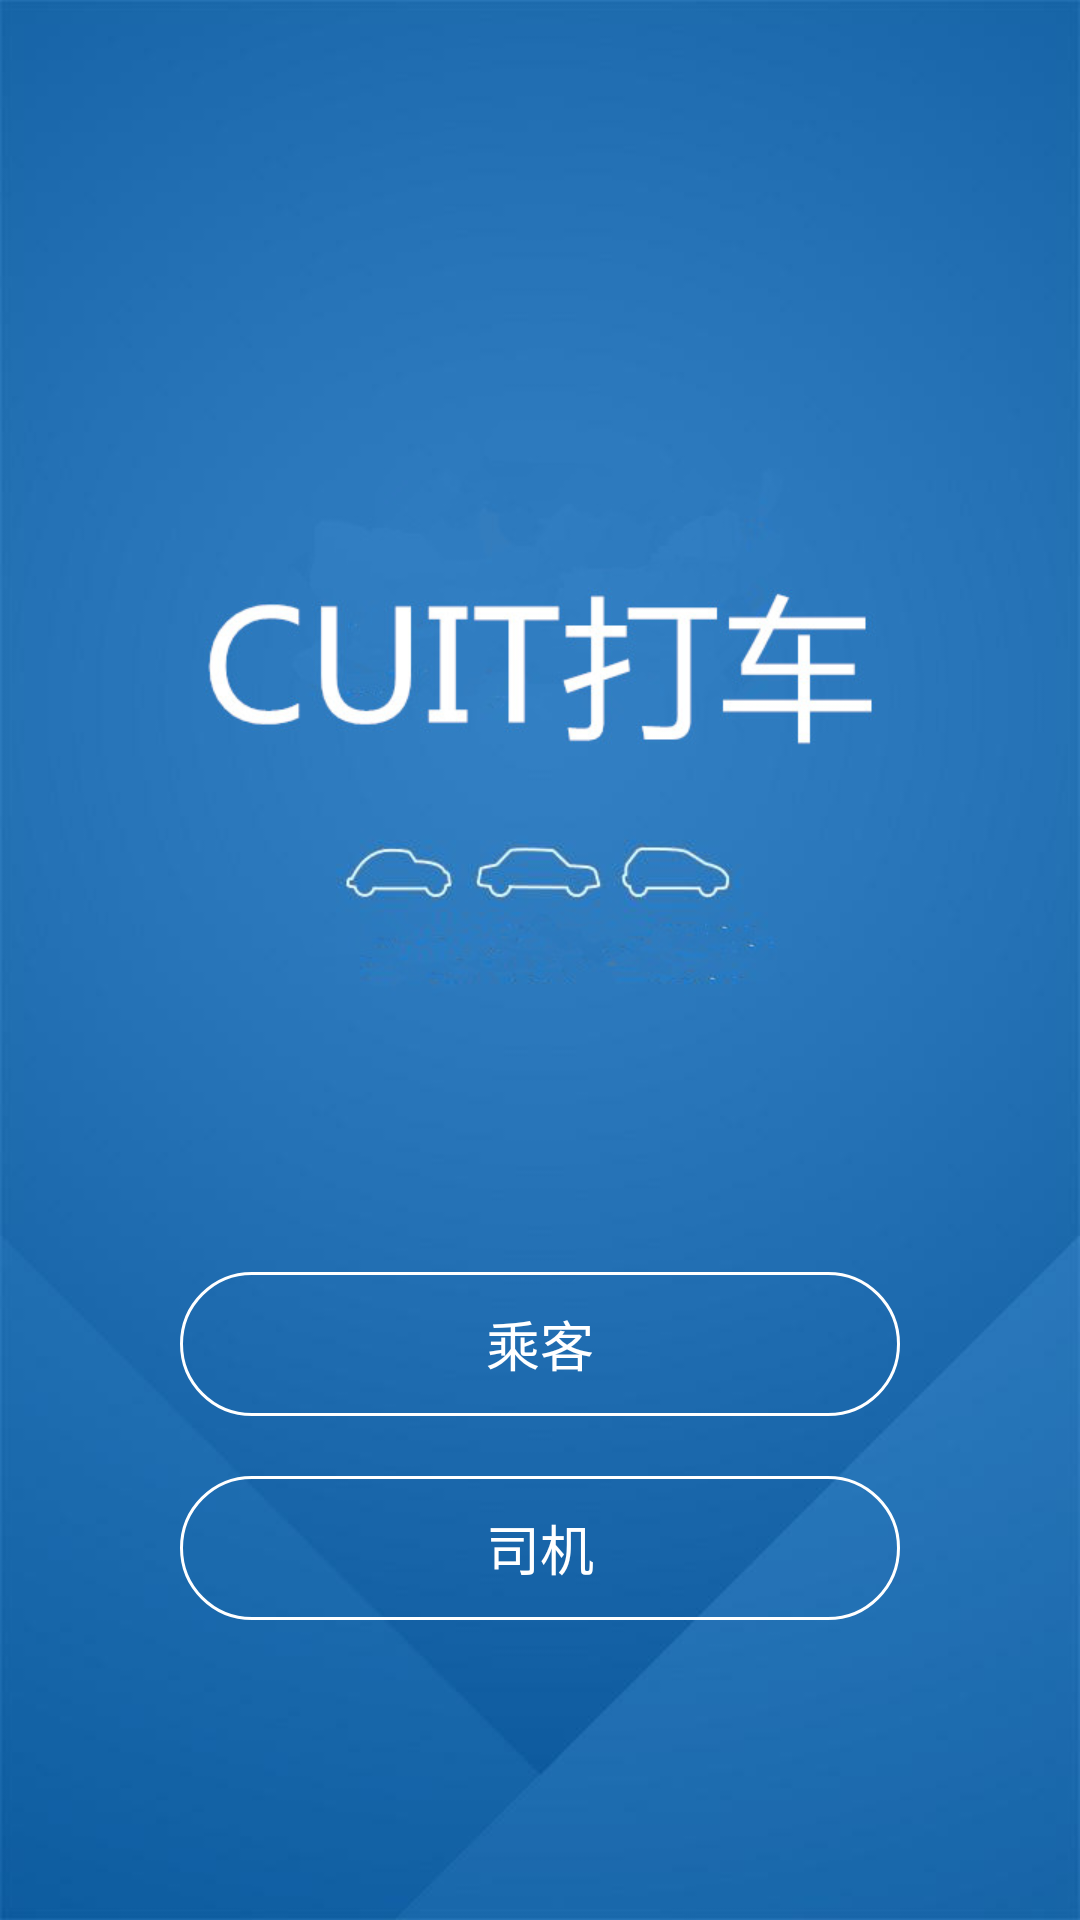

Here is an Android app screen rendered from its layout file. Give the layout XML and the strings, colors and styles it references.
<!-- AndroidManifest.xml: application theme AppTheme -->
<!-- res/layout/activity_splash.xml -->
<?xml version="1.0" encoding="utf-8"?>
<RelativeLayout xmlns:android="http://schemas.android.com/apk/res/android"
                xmlns:tools="http://schemas.android.com/tools"
                android:layout_width="match_parent"
                android:layout_height="match_parent"
                android:paddingLeft="60dp"
                android:paddingRight="60dp"
                android:background="@drawable/splash_bg"
                android:gravity="center_horizontal"
                tools:context="com.cuit.diditaxi.activity.SplashActivity">

    <Button
        android:id="@+id/btn_splash_passenger"
        android:layout_width="match_parent"
        android:layout_height="48dp"
        android:layout_marginBottom="20dp"
        android:layout_above="@+id/btn_splash_driver"
        android:background="@drawable/bg_btn_splash"
        android:text="乘客"
        android:textSize="18sp"
        android:textColor="@android:color/white"/>

    <Button
        android:id="@+id/btn_splash_driver"
        android:layout_width="match_parent"
        android:layout_height="48dp"
        android:layout_alignParentBottom="true"
        android:layout_marginBottom="100dp"
        android:background="@drawable/bg_btn_splash"
        android:text="司机"
        android:textSize="18sp"
        android:textColor="@android:color/white"/>
</RelativeLayout>
<!-- resources referenced by this layout -->
<resources>
  <!-- drawable bg_btn_splash (drawable) -->
  <?xml version="1.0" encoding="utf-8"?>
  <selector xmlns:android="http://schemas.android.com/apk/res/android">
  
      <item android:state_pressed="true">
          <shape android:shape="rectangle">
              <corners android:radius="100dp"/>
              <stroke
                  android:width="1dp"
                  android:color="@color/white_01"/>
              <solid android:color="@color/tran_70_white_01"/>
          </shape>
      </item>
  
      <item>
          <shape android:shape="rectangle">
              <corners android:radius="100dp"/>
              <stroke
                  android:width="1dp"
                  android:color="@color/white_01"/>
              <solid android:color="@android:color/transparent"/>
          </shape>
      </item>
  
  </selector>
  <!-- drawable splash_bg: jpg bitmap (drawable-xhdpi, 55675 bytes) -->
  <style name="AppTheme" parent="Theme.AppCompat.Light.NoActionBar">
          
  
          <item name="colorPrimary">@color/white_01</item>
          <item name="colorPrimaryDark">@color/white_01</item>
          <item name="android:windowBackground">@color/white_01</item>
      </style>
  <color name="white_01">#FFFFFF</color>
  <color name="tran_70_white_01">#70FFFFFF</color>
</resources>
